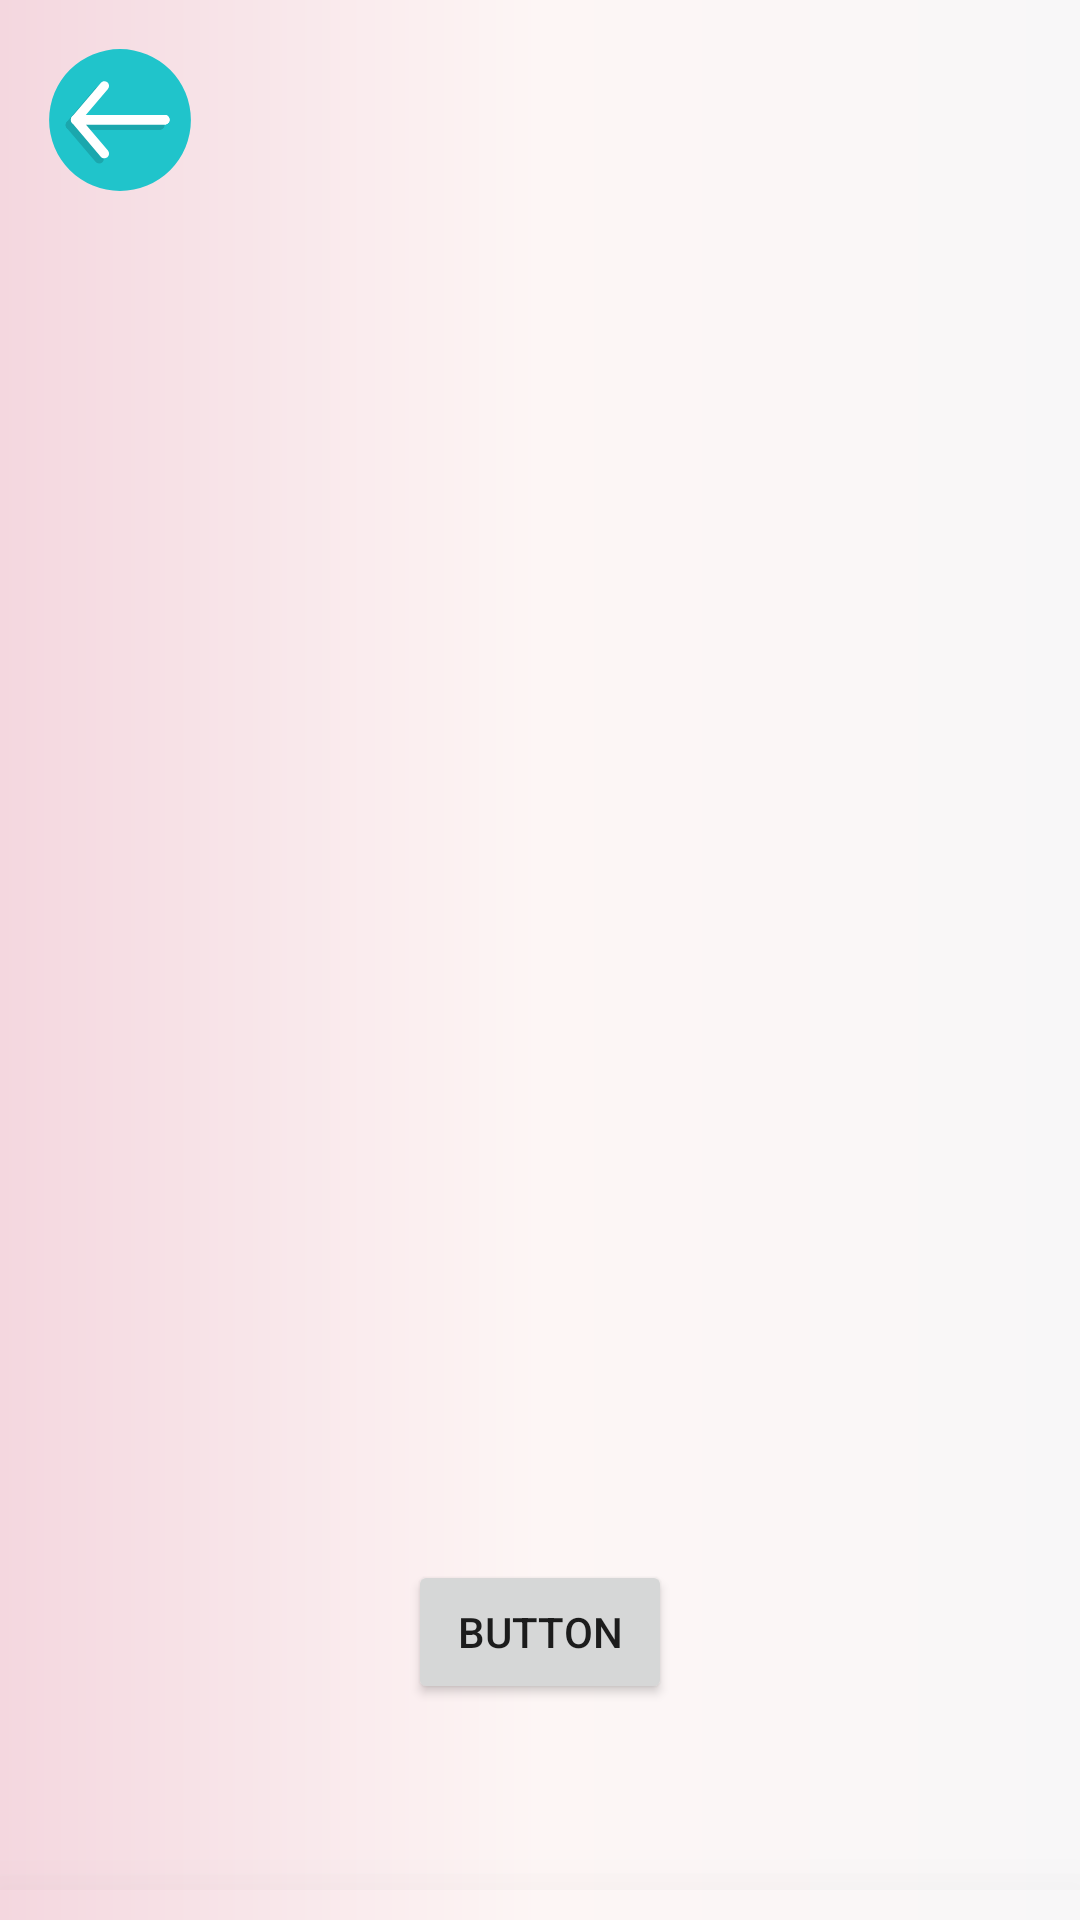

Here is an Android app screen rendered from its layout file. Give the layout XML and the strings, colors and styles it references.
<!-- AndroidManifest.xml: application theme Theme.KidsAppFYP -->
<!-- res/layout/activity_shapes.xml -->
<?xml version="1.0" encoding="utf-8"?>
<androidx.constraintlayout.widget.ConstraintLayout xmlns:android="http://schemas.android.com/apk/res/android"
    xmlns:app="http://schemas.android.com/apk/res-auto"
    xmlns:tools="http://schemas.android.com/tools"
    android:layout_width="match_parent"
    android:layout_height="match_parent"
    android:background="@drawable/gradient_shape_bg"
    tools:context=".Activities.GeoShapes.ShapesActivity">

    

    <ImageView
        android:id="@+id/gotoBackActivity"
        android:layout_width="48dp"
        android:layout_height="48dp"
        android:src="@drawable/ic_backarrow"
        android:layout_margin="16dp"
        android:onClick="onClickBack"
        app:layout_constraintStart_toStartOf="parent"
        app:layout_constraintTop_toTopOf="parent"
        android:elevation="6dp"/>


    
    <androidx.recyclerview.widget.RecyclerView
        android:id="@+id/shapes_recycler_secondary"
        android:layout_width="0dp"
        android:layout_height="0dp"
        app:layout_constraintBottom_toTopOf="@+id/shapes_recycler_primary"
        app:layout_constraintEnd_toEndOf="parent"
        app:layout_constraintStart_toStartOf="parent"
        app:layout_constraintTop_toBottomOf="@+id/gotoBackActivity" />

    <androidx.recyclerview.widget.RecyclerView
        android:id="@+id/shapes_recycler_primary"
        android:layout_width="0dp"
        android:elevation="32dp"
        android:background="@drawable/gradient_shape_bg"
        android:layout_height="wrap_content"
        android:padding="5dp"
        app:flow_horizontalAlign="center"
        app:layout_constraintBottom_toBottomOf="parent"
        app:layout_constraintEnd_toEndOf="parent"
        app:layout_constraintStart_toStartOf="parent"
        app:layout_constraintTop_toTopOf="parent"
        app:layout_constraintVertical_bias="1" />

    <com.airbnb.lottie.LottieAnimationView
        android:id="@+id/welcomeScreen"
        android:layout_width="wrap_content"
        android:layout_height="wrap_content"
        android:elevation="16dp"
        app:layout_constraintBottom_toBottomOf="@+id/shapes_recycler_secondary"
        app:layout_constraintEnd_toEndOf="@+id/shapes_recycler_secondary"
        app:layout_constraintStart_toStartOf="@+id/shapes_recycler_secondary"
        app:layout_constraintVertical_bias="0"
        app:lottie_autoPlay="true"
        app:lottie_loop="false"
        android:visibility="gone"
        app:lottie_rawRes="@raw/panda" />

    <Button
        android:id="@+id/button_shape"
        android:layout_width="wrap_content"
        android:layout_height="wrap_content"
        android:layout_margin="16dp"
        android:elevation="24dp"
        android:text="Button"
        app:layout_constraintVertical_bias="0.9"
        app:layout_constraintBottom_toBottomOf="parent"
        app:layout_constraintEnd_toEndOf="parent"
        app:layout_constraintStart_toStartOf="parent"
        app:layout_constraintTop_toTopOf="parent" />

    <Button
        android:id="@+id/button_shape_Name"
        android:layout_width="wrap_content"
        android:layout_height="wrap_content"
        android:layout_margin="16dp"
        android:text=""
        android:background="#00000000"
        app:layout_constraintBottom_toBottomOf="@+id/shapes_recycler_primary"
        app:layout_constraintEnd_toEndOf="parent"
        app:layout_constraintStart_toStartOf="parent"
        app:layout_constraintTop_toTopOf="@+id/shapes_recycler_secondary" />



</androidx.constraintlayout.widget.ConstraintLayout>
<!-- resources referenced by this layout -->
<resources>
  <!-- drawable gradient_shape_bg (drawable) -->
  <?xml version="1.0" encoding="utf-8"?>
  <shape
      xmlns:android="http://schemas.android.com/apk/res/android"
      android:shape="rectangle">
  
      <gradient
          android:type="linear"
          android:startColor="#F4D7DF"
          android:centerColor="#FDF6F5"
          android:endColor="#F8F7F8"
          android:angle="0"
          />
  
  </shape>
  <!-- drawable ic_backarrow: vector/xml drawable (drawable, 2726 chars, omitted) -->
  <style name="Theme.KidsAppFYP" parent="Theme.MaterialComponents.DayNight.NoActionBar.Bridge">
          
          <item name="colorPrimary">@color/purple_500</item>
          <item name="colorPrimaryVariant">@color/purple_700</item>
          <item name="colorOnPrimary">@color/white</item>
          
          <item name="colorSecondary">@color/teal_200</item>
          <item name="colorSecondaryVariant">@color/teal_700</item>
          <item name="colorOnSecondary">@color/black</item>
          
          <item name="android:statusBarColor" tools:targetApi="l">?attr/colorPrimaryVariant</item>
          
      </style>
  <color name="purple_500">#FF6200EE</color>
  <color name="purple_700">#FF3700B3</color>
  <color name="white">#FFFFFFFF</color>
  <color name="teal_200">#FF03DAC5</color>
  <color name="teal_700">#FF018786</color>
  <color name="black">#FF000000</color>
</resources>
